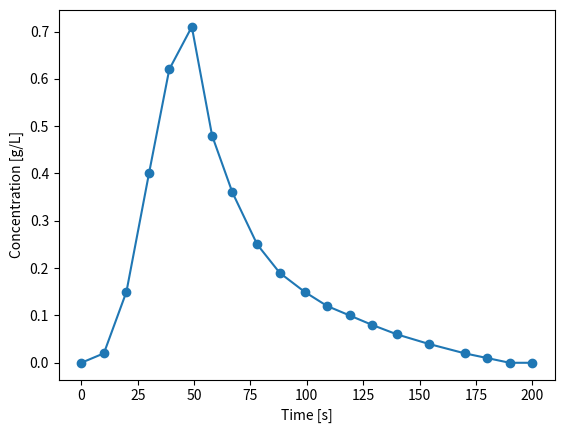
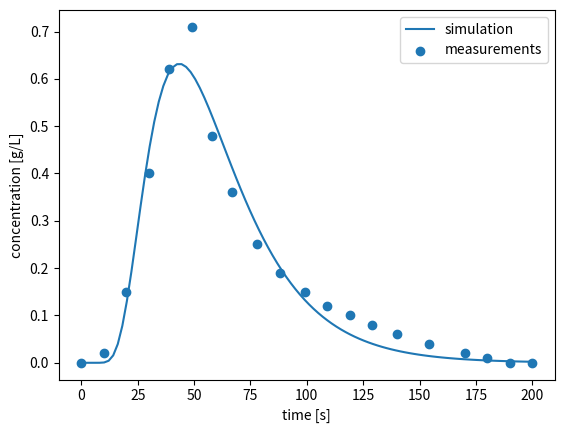
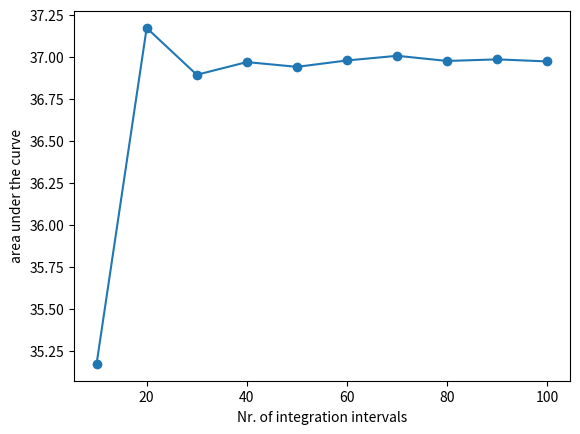

The matplotlib source for these figures, in order: (Note: this script raises an exception after producing the figures.)
import numpy as np
import matplotlib.pyplot as plt
from scipy.optimize import curve_fit

# time in seconds
time = np.array([  0.,  10.,  20.,  30.,  39.,  49.,  58.,  67.,  78.,  88., 99.,
       109., 119., 129., 140., 154., 170., 180., 190., 200.])
# concentrations in g/L
concentration = np.array([0, 0.02, 0.15, 0.4, 0.62, 0.71, 0.48, 0.36, 0.25,
        0.19, 0.15, 0.12, 0.1, 0.08, 0.06, 0.04, 0.02, 0.01, 0, 0])
plt.plot(time, concentration, marker="o")
plt.ylabel("Concentration [g/L]")
plt.xlabel("Time [s]")

dt = []
for i in range(len(time)-1):
    dt.append(time[i+1]-time[i])
dt = np.array(dt)

#Left Riemann sum:

concentration_left = []
for i in range(len(concentration)-1):
    concentration_left.append(concentration[i])
concentration_left = np.array(concentration_left)
left_riemann_sum = np.sum(concentration_left * dt)

#right Riemann sum:
concentration_right = []
for i in range(1, len(concentration)):
    concentration_right.append(concentration[i])
concentration_right = np.array(concentration_right)
right_riemann_sum = np.sum(concentration_right * dt)

print("Left Riemann sum: ", left_riemann_sum)
print("Right Riemann sum: ", right_riemann_sum)

#midpoint Riemann sum:
concentration_mid = []
for i in range(len(concentration)-1):
    concentration_mid.append((concentration[i] + concentration[i+1]) / 2)
concentration_mid = np.array(concentration_mid)
midpoint_riemann_sum = np.sum(concentration_mid * dt)
print("Midpoint Riemann sum: ", midpoint_riemann_sum)




mass = 1000

approx_integral = midpoint_riemann_sum

Q = mass / approx_integral
print("Discharge Q: ", Q, "L/s", 'so over the time period of', time[-1], 'seconds, a total of', Q*time[-1], 'liters of water has been discharged.')





# You do not need to change anything in this cell

def advection_dispersion(t, x, v, D, m, A):
    """Compute the solution to the advection-dispersion equation"""
    def scalar(tt):
        """Piecewise definition for a single time point"""
        # For t=0, return the initial value
        if tt <= 0:
            return 0.0
        # Otherwise, compute the anaytical solution
        return (
            m / (A * v)
            * x / (np.sqrt(4 * np.pi * D * tt**3))
            * np.exp(-((x - v * tt) ** 2) / (4 * D * tt))
        ) / 1000 # convert from g/m³ to g/L

    f = np.vectorize(scalar, otypes=[float])
    return f(t)


# Fit the model to the data to obtain the parameters v, D and A
x = 20  # m
f = lambda time, v, D, A: advection_dispersion(time, x, v, D, mass, A)
popt, pcov = curve_fit(
    f, xdata=time, ydata=concentration, p0=(0.2, 1, 0.5), bounds=(0, np.inf)
)
v, D, area = popt  # units: m/s, m²/s, m²

# Plot the fitted curve along with the data
time_grid = np.linspace(0, time[-1], 100)
c_analytical = advection_dispersion(time_grid, x, v, D, mass, area)
plt.plot(time_grid, c_analytical, label="simulation")
plt.scatter(time, concentration, label="measurements")
plt.xlabel("time [s]")
plt.ylabel("concentration [g/L]")
plt.legend()

import numpy as np
from scipy.interpolate import interp1d

def simpson_rule_adaptive(x, y, num_steps):
    """Simpson integration using num_steps intervals (must be even)."""

    if num_steps % 2 == 1:
        raise ValueError("num_steps must be even")

    # Build interpolation function
    f = interp1d(x, y, kind='linear')

    # Create new evenly spaced grid
    x_new = np.linspace(x[0], x[-1], num_steps + 1)
    y_new = f(x_new)

    # Apply Simpson's rule
    h = (x_new[-1] - x_new[0]) / num_steps
    integral = y_new[0] + y_new[-1]

    integral += 4 * np.sum(y_new[1:-1:2])   # odd indices
    integral += 2 * np.sum(y_new[2:-1:2])   # even indices

    return integral * h / 3

# Example:
print("Simpson adaptive integral:", simpson_rule_adaptive(time, concentration, 50))




plt.plot([10, 20, 30, 40, 50, 60, 70, 80, 90, 100],
         [simpson_rule_adaptive(time, concentration, n) for n in [10, 20, 30, 40, 50, 60, 70, 80, 90, 100]], marker="o")
plt.xlabel("Nr. of integration intervals")
plt.ylabel("area under the curve");

print(integrals[-1])
